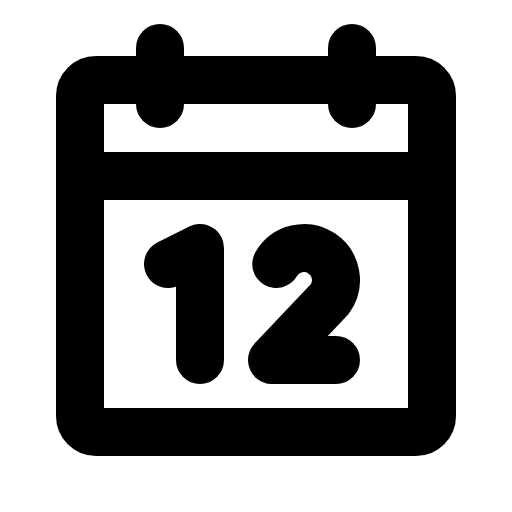
t = 0.00 s
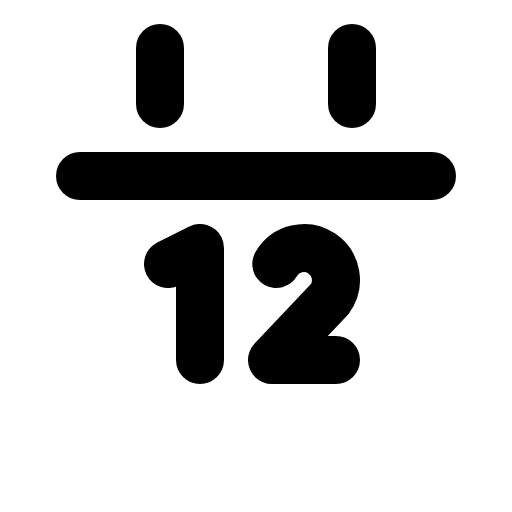
t = 1.50 s
t = 1.88 s: frame unchanged from t = 0.00 s, image omitted
t = 2.25 s: frame unchanged from t = 0.00 s, image omitted
t = 2.63 s: frame unchanged from t = 0.00 s, image omitted

The animated SVG that drew these frames (rendered in a browser with its animation timeline set to each time). Animation: 1 CSS @keyframes rule; one cycle of 3.00 s, repeats indefinitely.

<svg xmlns="http://www.w3.org/2000/svg" viewBox="0 0 256 256">
  <style>
    .draw-line {
      stroke-dasharray: 2000;
      stroke-dashoffset: 0;
    }
    svg:hover .draw-line {
      animation: phosphor-draw-in 1.5s ease-in-out infinite alternate;
    }
    @keyframes phosphor-draw-in {
      0%   { stroke-dashoffset: 0; }
      100% { stroke-dashoffset: 2000; }
    }
  </style><rect width="256" height="256" fill="none"/><rect x="40" y="40" width="176" height="176" rx="8" fill="none" stroke="currentColor" stroke-linecap="round" stroke-linejoin="round" stroke-width="24" class="draw-line" pathLength="1" style="animation-delay: 0s"/><line x1="176" y1="24" x2="176" y2="52" fill="none" stroke="currentColor" stroke-linecap="round" stroke-linejoin="round" stroke-width="24" class="draw-line" pathLength="1" style="animation-delay: 0.3s"/><line x1="80" y1="24" x2="80" y2="52" fill="none" stroke="currentColor" stroke-linecap="round" stroke-linejoin="round" stroke-width="24" class="draw-line" pathLength="1" style="animation-delay: 0.6s"/><line x1="40" y1="88" x2="216" y2="88" fill="none" stroke="currentColor" stroke-linecap="round" stroke-linejoin="round" stroke-width="24" class="draw-line" pathLength="1" style="animation-delay: 0.9s"/><polyline points="84 132 100 124 100 180" fill="none" stroke="currentColor" stroke-linecap="round" stroke-linejoin="round" stroke-width="24" class="draw-line" pathLength="1" style="animation-delay: 1.2s"/><path d="M138.14,132a16,16,0,1,1,26.64,17.63L136,180h32" fill="none" stroke="currentColor" stroke-linecap="round" stroke-linejoin="round" stroke-width="24" class="draw-line" pathLength="1" style="animation-delay: 1.5s"/></svg>
